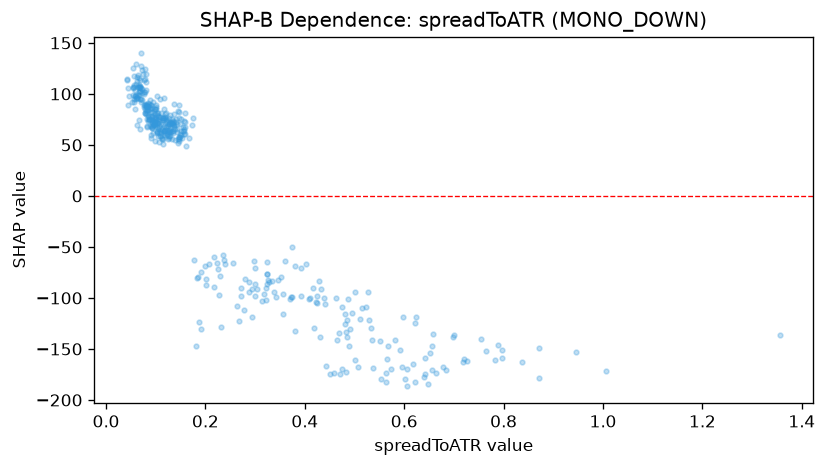

Source data for this figure (header and first rows):
feature_value, shap_value
0.0848, 84.33
0.134, 61.51
0.0805, 87.95
0.183, -80.32
0.08, 82.74
0.2236, -65.86
0.1315, 62.48
0.0771, 99.87
0.2014, -86.83
0.1379, 65.76
0.0781, 81.49
0.1325, 71.76
0.0692, 107.6
0.068, 94.98
0.2071, -67.12
0.2258, -71.74
0.1476, 57.58
0.2979, -63.53
0.1028, 63.38
0.1054, 65.47
0.1761, -63.15
0.0984, 54.16
0.1236, 64.13
0.0664, 98.8
0.1017, 62.92
0.0618, 97.37
0.0656, 74.55
0.1452, 52.23
0.0515, 91.74
0.0455, 97.48
0.0884, 93.83
0.1733, 69.61
0.0873, 90.53
0.0757, 101.6
0.0573, 106.6
0.1136, 64.87
0.1244, 68.67
0.0676, 65.72
0.0534, 106.2
0.0564, 117.6
0.0819, 68.27
0.0654, 106.7
0.0436, 105.7
0.0617, 112.4
0.0675, 106.6
0.0659, 109.1
0.0612, 95.24
0.0702, 92.01
0.0574, 97.81
0.1037, 81
0.058, 85.63
0.0772, 89.02
0.1325, 56.12
0.1358, 89.9
0.0711, 94.72
0.0805, 86.73
0.1209, 73.68
0.0571, 108.9
0.1153, 56.02
0.0568, 95.11
... 370 more rows
